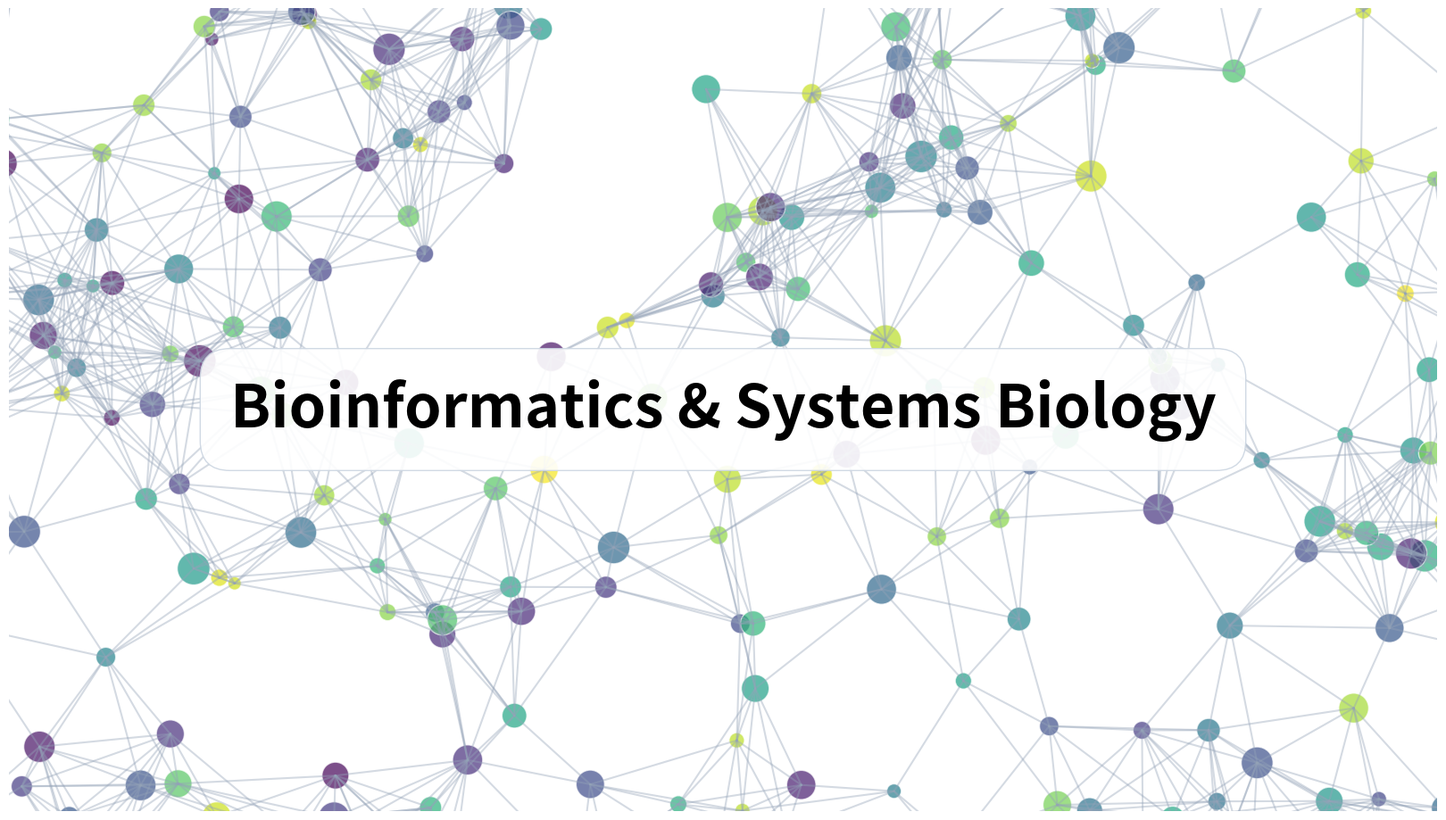

Source code (Python): (Note: this script raises an exception after producing the figure.)
import matplotlib.pyplot as plt
import numpy as np

fig, ax = plt.subplots(figsize=(16, 9))
ax.set_facecolor('#ffffff') # White background!

np.random.seed(42)
n_nodes = 250 # More nodes for a denser network
# Ensure nodes reach the absolute edges by using -1 to 17 and -1 to 10
x = np.random.uniform(-1, 17, n_nodes)
y = np.random.uniform(-1, 10, n_nodes)

# Plot network lines connecting close nodes
for i in range(n_nodes):
    for j in range(i+1, n_nodes):
        dist = np.sqrt((x[i]-x[j])**2 + (y[i]-y[j])**2)
        if dist < 1.8: # Slightly longer connections
            ax.plot([x[i], x[j]], [y[i], y[j]], color='#94a3b8', alpha=0.4, linewidth=1.5)

# Plot nodes (much bigger and more colorful)
sizes = np.random.rand(n_nodes) * 600 + 100
colors = np.random.rand(n_nodes)
ax.scatter(x, y, s=sizes, c=colors, cmap='viridis', alpha=0.7, edgecolors='white', linewidth=1)

# Add central text (adapted for white background)
ax.text(8, 4.5, "Bioinformatics & Systems Biology", fontsize=48, fontweight='bold', color='black',
        ha='center', va='center', bbox=dict(facecolor='white', alpha=0.9, edgecolor='#cbd5e1', boxstyle='round,pad=0.5'))

ax.set_xlim(0, 16)
ax.set_ylim(0, 9)
ax.set_xticks([])
ax.set_yticks([])
for spine in ax.spines.values():
    spine.set_visible(False)

plt.tight_layout(pad=0)
plt.savefig('images/bioinformatics-intro.png', dpi=120, bbox_inches='tight', pad_inches=0)
print("Intro network generated with white background!")
